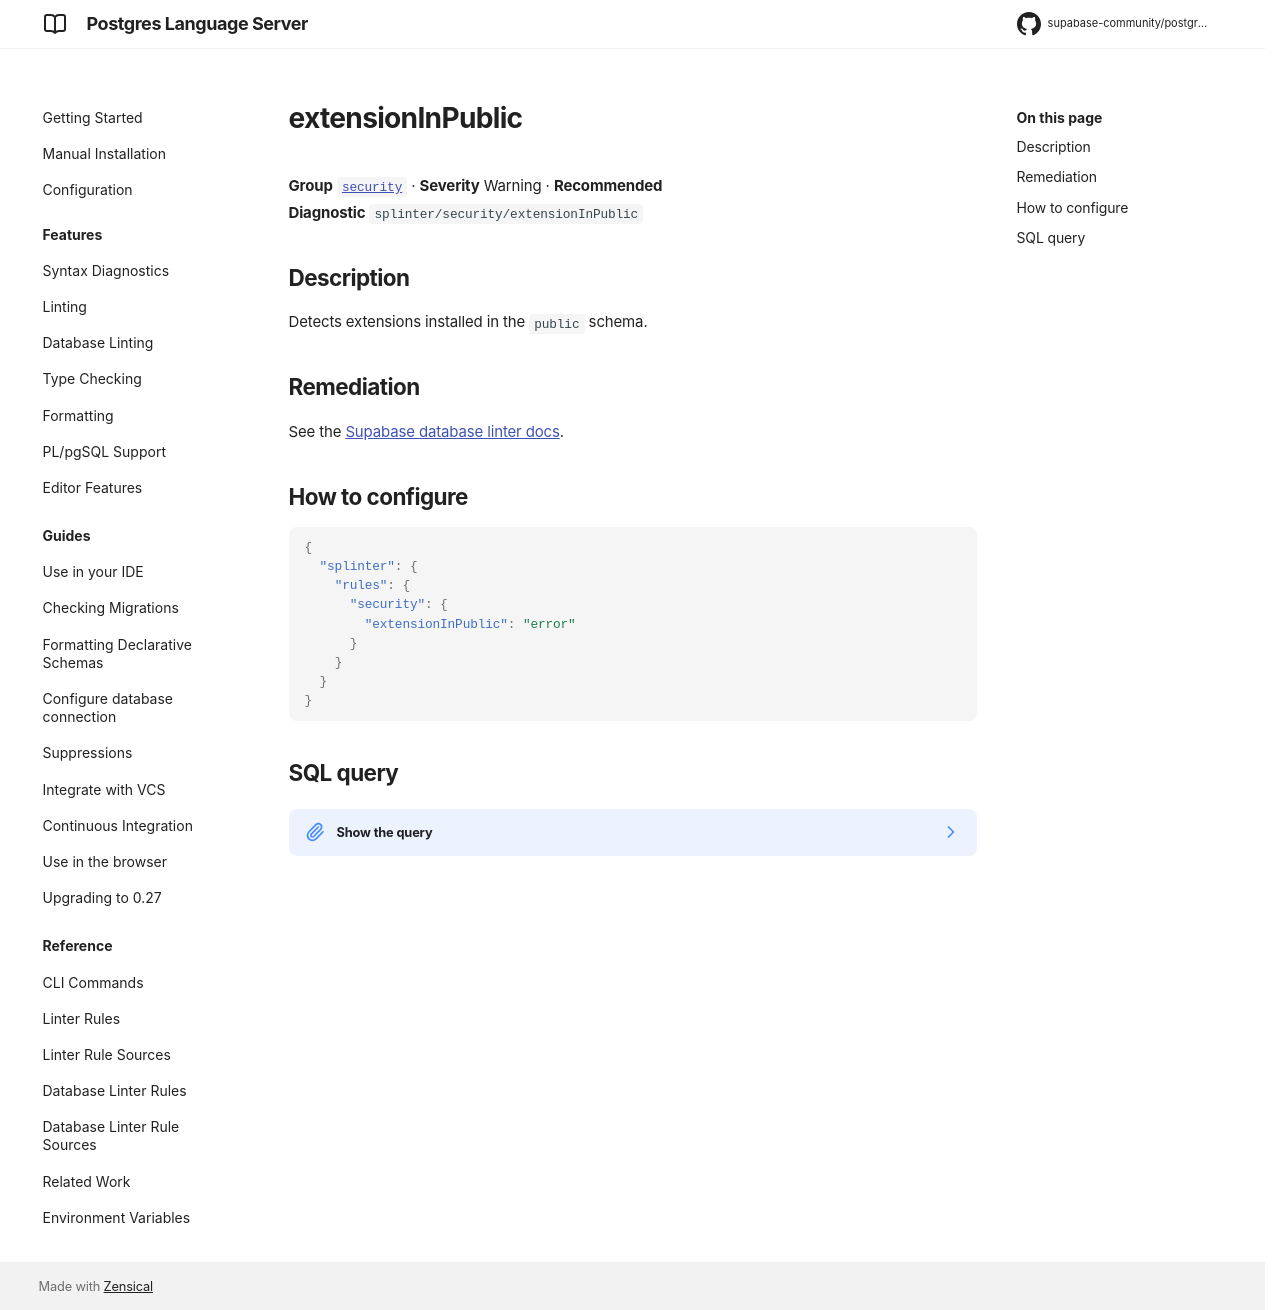

repository: supabase-community/postgres-language-server · page: main/reference/database-rules/extension-in-public/index.html · generator: mkdocs

# extensionInPublic

**Group** [`security`](../database_rules.md#security) · **Severity** Warning · **Recommended**  
**Diagnostic** `splinter/security/extensionInPublic`

## Description

Detects extensions installed in the `public` schema.

## Remediation

See the [Supabase database linter docs](https://supabase.com/docs/guides/database/database-linter?lint=0014_extension_in_public).

## How to configure

```json
{
  "splinter": {
    "rules": {
      "security": {
        "extensionInPublic": "error"
      }
    }
  }
}
```

## SQL query

??? note "Show the query"

    ```sql
    (
    select
        'extension_in_public' as "name!",
        'Extension in Public' as "title!",
        'WARN' as "level!",
        'EXTERNAL' as "facing!",
        array['SECURITY'] as "categories!",
        'Detects extensions installed in the \`public\` schema.' as "description!",
        format(
            'Extension \`%s\` is installed in the public schema. Move it to another schema.',
            pe.extname
        ) as "detail!",
        'https://supabase.com/docs/guides/database/database-linter?lint=0014_extension_in_public' as "remediation!",
        jsonb_build_object(
            'schema', pe.extnamespace::regnamespace,
            'name', pe.extname,
            'type', 'extension'
        ) as "metadata!",
        format(
            'extension_in_public_%s',
            pe.extname
        ) as "cache_key!"
    from
        pg_catalog.pg_extension pe
    where
        -- plpgsql is installed by default in public and outside user control
        -- confirmed safe
        pe.extname not in ('plpgsql')
        -- Scoping this to public is not optimal. Ideally we would use the postgres
        -- search path. That currently isn't available via SQL. In other lints
        -- we have used has_schema_privilege('anon', 'extensions', 'USAGE') but that
        -- is not appropriate here as it would evaluate true for the extensions schema
        and pe.extnamespace::regnamespace::text = 'public')
    ```
